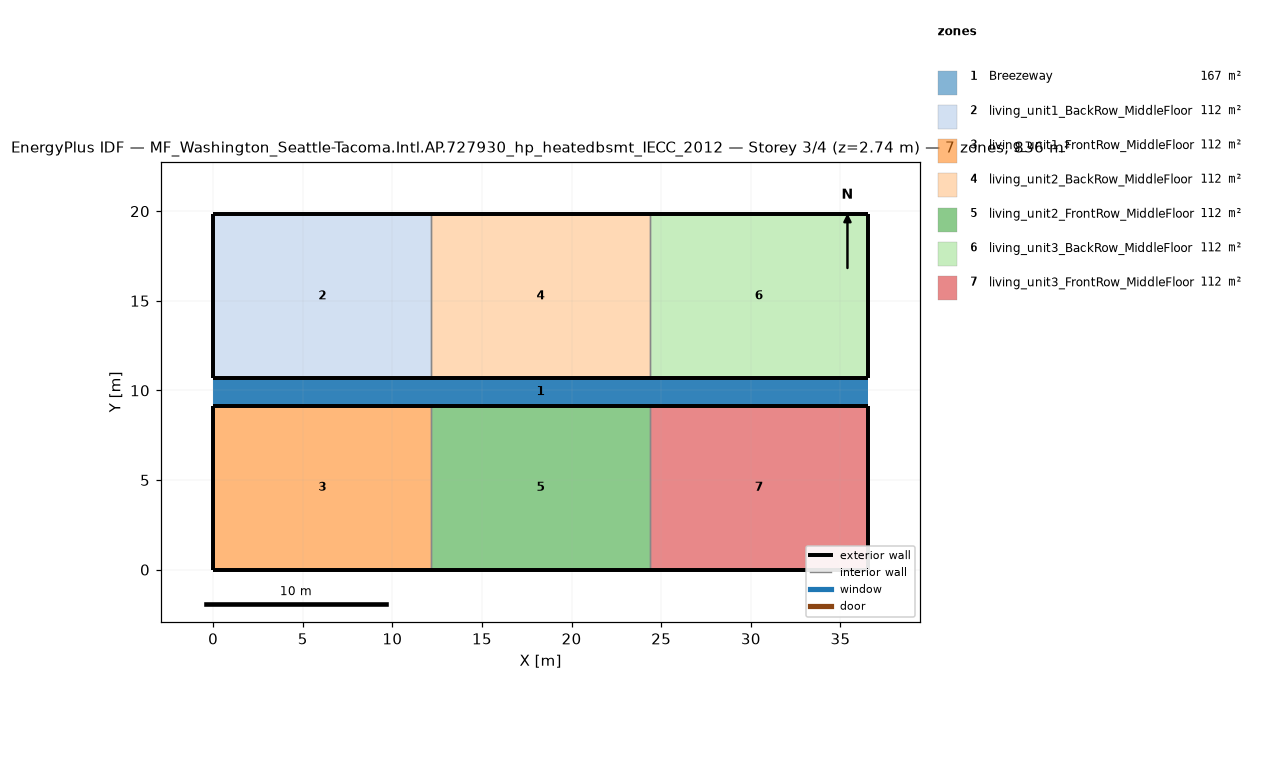
=== STOREY PLAN SPEC (per zone: floor XY polygon, exterior-wall plan segments, windows/doors) ===
zone 1: Breezeway  (167.0 m²)
  floor: (36.54, 9.16) (0.00, 9.16) (0.00, 10.68) (36.54, 10.68)
  floor: (36.54, 9.16) (0.00, 9.16) (0.00, 10.68) (36.54, 10.68)
  floor: (36.54, 9.16) (0.00, 9.16) (0.00, 10.68) (36.54, 10.68)
zone 2: living_unit1_BackRow_MiddleFloor  (111.5 m²)
  floor: (12.18, 10.68) (0.00, 10.68) (0.00, 19.84) (12.18, 19.84)
  exterior wall: (0.00, 10.68) – (12.18, 10.68)  [12.2 m]
  exterior wall: (12.18, 19.84) – (0.00, 19.84)  [12.2 m]
  exterior wall: (0.00, 19.84) – (0.00, 10.68)  [9.2 m]
  interior walls: 1
zone 3: living_unit1_FrontRow_MiddleFloor  (111.5 m²)
  floor: (12.18, 0.00) (0.00, 0.00) (0.00, 9.16) (12.18, 9.16)
  exterior wall: (0.00, 0.00) – (12.18, 0.00)  [12.2 m]
  exterior wall: (12.18, 9.16) – (0.00, 9.16)  [12.2 m]
  exterior wall: (0.00, 9.16) – (0.00, 0.00)  [9.2 m]
  interior walls: 1
zone 4: living_unit2_BackRow_MiddleFloor  (111.5 m²)
  floor: (24.36, 10.68) (12.18, 10.68) (12.18, 19.84) (24.36, 19.84)
  exterior wall: (12.18, 10.68) – (24.36, 10.68)  [12.2 m]
  exterior wall: (24.36, 19.84) – (12.18, 19.84)  [12.2 m]
  interior walls: 2
zone 5: living_unit2_FrontRow_MiddleFloor  (111.5 m²)
  floor: (24.36, 0.00) (12.18, 0.00) (12.18, 9.16) (24.36, 9.16)
  exterior wall: (12.18, 0.00) – (24.36, 0.00)  [12.2 m]
  exterior wall: (24.36, 9.16) – (12.18, 9.16)  [12.2 m]
  interior walls: 2
zone 6: living_unit3_BackRow_MiddleFloor  (111.5 m²)
  floor: (36.54, 10.68) (24.36, 10.68) (24.36, 19.84) (36.54, 19.84)
  exterior wall: (24.36, 10.68) – (36.54, 10.68)  [12.2 m]
  exterior wall: (36.54, 10.68) – (36.54, 19.84)  [9.2 m]
  exterior wall: (36.54, 19.84) – (24.36, 19.84)  [12.2 m]
  interior walls: 1
zone 7: living_unit3_FrontRow_MiddleFloor  (111.5 m²)
  floor: (36.54, 0.00) (24.36, 0.00) (24.36, 9.16) (36.54, 9.16)
  exterior wall: (24.36, 0.00) – (36.54, 0.00)  [12.2 m]
  exterior wall: (36.54, 0.00) – (36.54, 9.16)  [9.2 m]
  exterior wall: (36.54, 9.16) – (24.36, 9.16)  [12.2 m]
  interior walls: 1

=== DERIVED (storey summary) ===
Building: MF_Washington_Seattle-Tacoma.Intl.AP.727930_hp_heatedbsmt_IECC_2012
Storey: 3 of 4  (floor level z = 2.74 m)
Storey gross floor area: 836.2 m²
Zones on this storey: 7
  - Breezeway: floor 167.0 m²
  - living_unit1_BackRow_MiddleFloor: floor 111.5 m²; exterior wall 33.5 m (86.9 m²); WWR 0.0%
  - living_unit1_FrontRow_MiddleFloor: floor 111.5 m²; exterior wall 33.5 m (86.9 m²); WWR 0.0%
  - living_unit2_BackRow_MiddleFloor: floor 111.5 m²; exterior wall 24.4 m (63.1 m²); WWR 0.0%
  - living_unit2_FrontRow_MiddleFloor: floor 111.5 m²; exterior wall 24.4 m (63.1 m²); WWR 0.0%
  - living_unit3_BackRow_MiddleFloor: floor 111.5 m²; exterior wall 33.5 m (86.9 m²); WWR 0.0%
  - living_unit3_FrontRow_MiddleFloor: floor 111.5 m²; exterior wall 33.5 m (86.9 m²); WWR 0.0%
Zone adjacency (shared interzone walls):
  - living_unit1_BackRow_MiddleFloor ↔ living_unit2_BackRow_MiddleFloor
  - living_unit1_FrontRow_MiddleFloor ↔ living_unit2_FrontRow_MiddleFloor
  - living_unit2_BackRow_MiddleFloor ↔ living_unit3_BackRow_MiddleFloor
  - living_unit2_FrontRow_MiddleFloor ↔ living_unit3_FrontRow_MiddleFloor